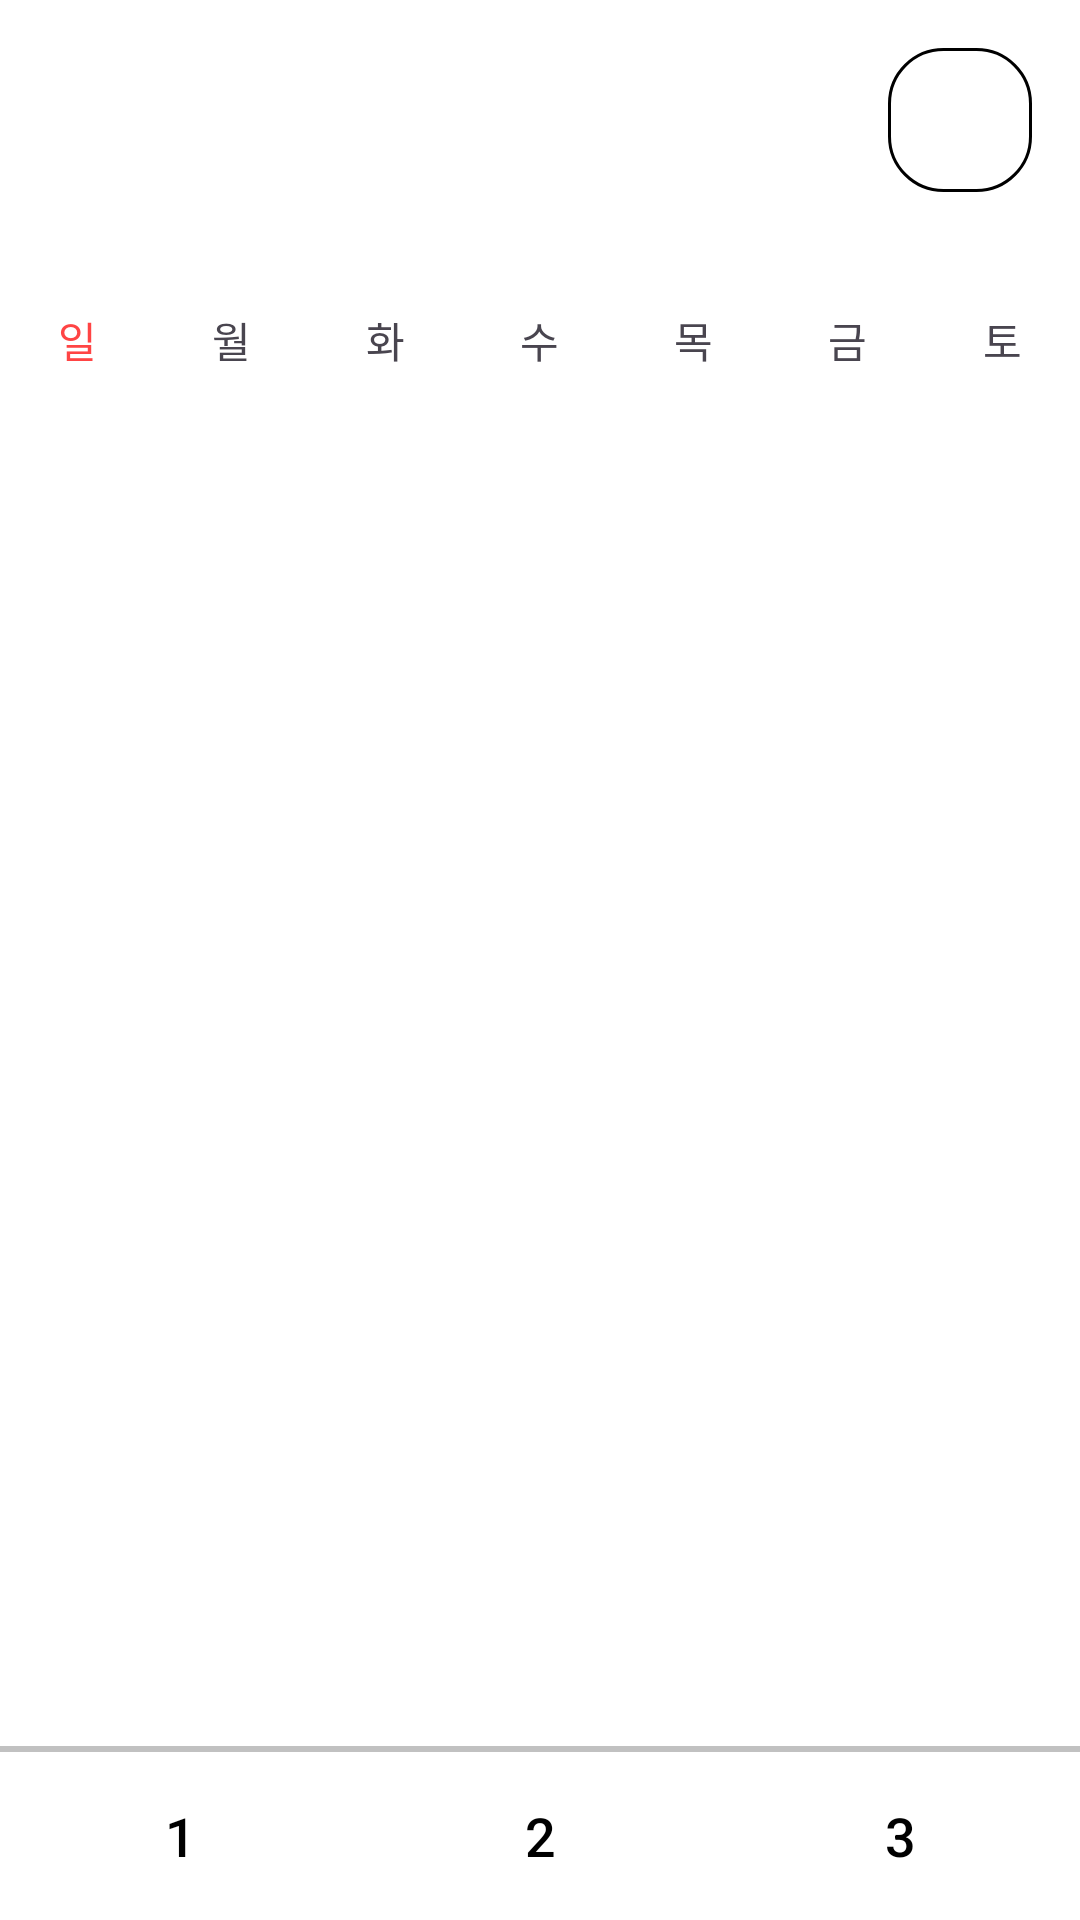

Produce the Android XML layout that renders to this screen, including the resource entries it uses.
<!-- AndroidManifest.xml: application theme Theme.PhotoThis -->
<!-- res/layout/activity_main.xml -->
<?xml version="1.0" encoding="utf-8"?>
<RelativeLayout xmlns:android="http://schemas.android.com/apk/res/android"
    android:layout_width="match_parent"
    android:layout_height="match_parent"
    android:background="@color/white">

    
    <TextView
        android:id="@+id/monthYearTextView"
        android:layout_width="match_parent"
        android:layout_height="wrap_content"
        android:gravity="center"
        android:textSize="20sp"
        android:padding="16dp"
        android:layout_marginTop="12dp"/>

    
    <ImageButton
        android:id="@+id/prevMonthBtn"
        android:layout_width="wrap_content"
        android:layout_height="wrap_content"
        android:layout_alignParentStart="true"
        android:layout_below="@id/monthYearTextView"
        android:src="@drawable/left"
        android:background="@null"
        android:padding="8dp"
        android:contentDescription="Previous Month"/>

    
    <ImageButton
        android:id="@+id/nextMonthBtn"
        android:layout_width="wrap_content"
        android:layout_height="wrap_content"
        android:layout_alignParentEnd="true"
        android:layout_below="@id/monthYearTextView"
        android:src="@drawable/right"
        android:background="@null"
        android:padding="8dp"
        android:contentDescription="Next Month"/>

    
    <TextView
        android:id="@+id/todayButton"
        android:layout_width="48dp"
        android:layout_height="48dp"
        android:layout_alignParentEnd="true"
        android:layout_alignParentTop="true"
        android:layout_marginEnd="16dp"
        android:layout_marginTop="16dp"
        android:background="@drawable/today_button_background"
        android:gravity="center"
        android:textSize="16sp"
        android:textColor="@android:color/black"
        android:text=""/>

    
    <LinearLayout
        android:id="@+id/weekDaysLayout"
        android:layout_width="match_parent"
        android:layout_height="wrap_content"
        android:orientation="horizontal"
        android:layout_below="@id/prevMonthBtn"
        android:gravity="center"
        android:layout_marginTop="16dp">

        <TextView
            android:layout_width="0dp"
            android:layout_height="wrap_content"
            android:layout_weight="1"
            android:text="일"
            android:textAlignment="center"
            android:textColor="@android:color/holo_red_light"/>

        <TextView
            android:layout_width="0dp"
            android:layout_height="wrap_content"
            android:layout_weight="1"
            android:text="월"
            android:textAlignment="center"/>

        <TextView
            android:layout_width="0dp"
            android:layout_height="wrap_content"
            android:layout_weight="1"
            android:text="화"
            android:textAlignment="center"/>

        <TextView
            android:layout_width="0dp"
            android:layout_height="wrap_content"
            android:layout_weight="1"
            android:text="수"
            android:textAlignment="center"/>

        <TextView
            android:layout_width="0dp"
            android:layout_height="wrap_content"
            android:layout_weight="1"
            android:text="목"
            android:textAlignment="center"/>

        <TextView
            android:layout_width="0dp"
            android:layout_height="wrap_content"
            android:layout_weight="1"
            android:text="금"
            android:textAlignment="center"/>

        <TextView
            android:layout_width="0dp"
            android:layout_height="wrap_content"
            android:layout_weight="1"
            android:text="토"
            android:textAlignment="center"/>
    </LinearLayout>

    
    <GridView
        android:id="@+id/calendarGridView"
        android:layout_width="match_parent"
        android:layout_height="wrap_content"
        android:layout_below="@id/weekDaysLayout"
        android:numColumns="7"
        android:padding="0dp"
        android:verticalSpacing="0dp"
        android:horizontalSpacing="0dp"
        android:layout_margin="0dp"/>

    
    <View
        android:layout_width="match_parent"
        android:layout_height="2dp"
        android:background="#C1C1C1"
        android:layout_above="@+id/menuBar" />

    
    <LinearLayout
        android:id="@+id/menuBar"
        android:layout_width="match_parent"
        android:layout_height="wrap_content"
        android:layout_alignParentBottom="true"
        android:orientation="horizontal"
        android:background="@android:color/white"
        android:gravity="center"
        android:paddingTop="4dp"
        android:paddingBottom="4dp"
        android:layout_marginTop="0dp"
        android:layout_marginBottom="0dp">

        
        <android.widget.Button
            android:id="@+id/calendarMenuButton"
            android:layout_width="0dp"
            android:layout_height="wrap_content"
            android:layout_weight="1"
            android:background="@android:color/transparent"
            android:text="1"
            android:textColor="@android:color/black"
            android:textSize="18sp"
            android:layout_gravity="center"/>

        
        <android.widget.Button
            android:id="@+id/todoListMenuButton"
            android:layout_width="0dp"
            android:layout_height="wrap_content"
            android:layout_weight="1"
            android:background="@android:color/transparent"
            android:text="2"
            android:textColor="@android:color/black"
            android:textSize="18sp"
            android:layout_gravity="center"/>

        
        <android.widget.Button
            android:id="@+id/myPageMenuButton"
            android:layout_width="0dp"
            android:layout_height="wrap_content"
            android:layout_weight="1"
            android:background="@android:color/transparent"
            android:text="3"
            android:textColor="@android:color/black"
            android:textSize="18sp"
            android:layout_gravity="center"/>
    </LinearLayout>
</RelativeLayout>
<!-- resources referenced by this layout -->
<resources>
  <color name="white">#FFFFFFFF</color>
  <!-- drawable today_button_background (drawable) -->
  <?xml version="1.0" encoding="utf-8"?>
  <shape xmlns:android="http://schemas.android.com/apk/res/android">
      <solid android:color="#FFFFFF"/>
      <corners android:radius="18dp"/>
      <stroke android:width="1dp" android:color="#000000"/>
  </shape>
  <style name="Theme.PhotoThis" parent="Base.Theme.PhotoThis" />
  <style name="Base.Theme.PhotoThis" parent="Theme.Material3.DayNight.NoActionBar">
          
          
      </style>
</resources>
